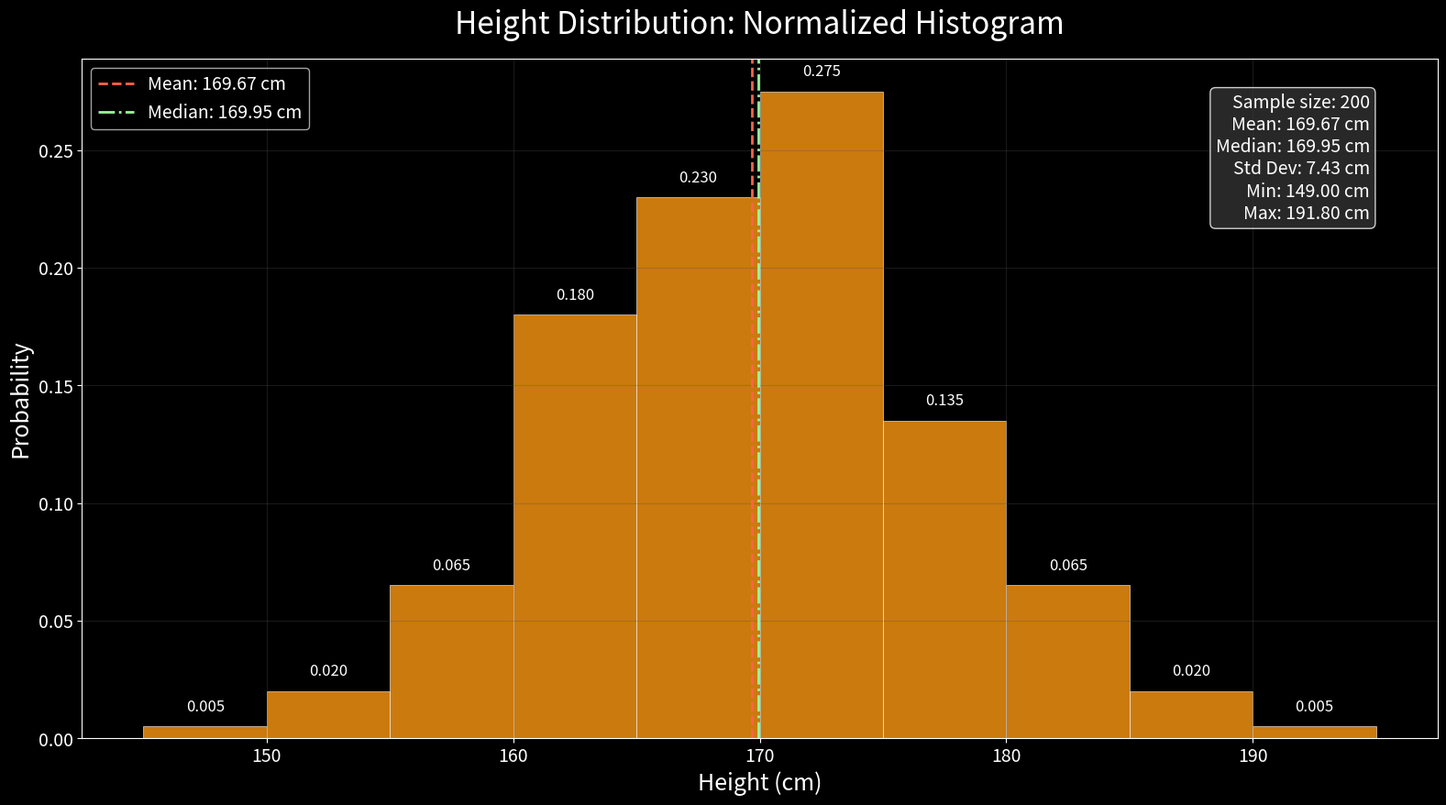

The matplotlib source for this figure:
import numpy as np
import matplotlib.pyplot as plt
import seaborn as sns

plt.style.use('dark_background')

np.random.seed(42)
mean_height = 170
std_dev = 8
num_samples = 200
heights = np.random.normal(mean_height, std_dev, num_samples)
heights = np.round(heights, 1)

bins = np.arange(145, 196, 5)

plt.figure(figsize=(16, 9), dpi=240)
plt.rcParams.update({'font.size': 14})
fig = plt.figure(figsize=(16, 9), dpi=240)
fig.patch.set_facecolor('#121212')

ax = plt.gca()
histogram_color = '#FF9912'
grid_color = '#555555'

counts, edges, patches = plt.hist(heights, bins=bins, density=False, color=histogram_color,
                                  alpha=0.8, edgecolor='white', linewidth=0.5)

normalized_counts = counts / len(heights)
plt.cla()
bars = plt.bar(edges[:-1], normalized_counts, width=np.diff(edges),
               color=histogram_color, alpha=0.8, edgecolor='white', linewidth=0.5,
               align='edge')

plt.title('Height Distribution: Normalized Histogram', fontsize=24, color='white', pad=20)
plt.xlabel('Height (cm)', fontsize=18, color='white')
plt.ylabel('Probability', fontsize=18, color='white')

plt.grid(True, alpha=0.3, color=grid_color)
plt.tick_params(colors='white', labelsize=14)

plt.axvline(heights.mean(), color='#FF6347', linestyle='--', linewidth=2,
            label=f'Mean: {heights.mean():.2f} cm')
plt.axvline(np.median(heights), color='#98FB98', linestyle='-.', linewidth=2,
            label=f'Median: {np.median(heights):.2f} cm')

# Add text with statistics
stats_text = (f'Sample size: {len(heights)}\n'
              f'Mean: {heights.mean():.2f} cm\n'
              f'Median: {np.median(heights):.2f} cm\n'
              f'Std Dev: {heights.std():.2f} cm\n'
              f'Min: {heights.min():.2f} cm\n'
              f'Max: {heights.max():.2f} cm')

props = dict(boxstyle='round', facecolor='#333333', alpha=0.8)
plt.text(0.95, 0.95, stats_text, transform=ax.transAxes, fontsize=14,
         verticalalignment='top', horizontalalignment='right', bbox=props, color='white')

plt.legend(fontsize=14)
bin_centers = 0.5 * (edges[:-1] + edges[1:])
for prob, x in zip(normalized_counts, bin_centers):
    if prob > 0.001:
        plt.text(x, prob + 0.005, f'{prob:.3f}', ha='center', va='bottom',
                 color='white', fontsize=12)

plt.tight_layout()
normalized_filename = "height_normalized_histogram_no_outliers.png"
plt.savefig(normalized_filename, dpi=300, bbox_inches='tight', facecolor='#121212')
plt.close()
print(f"Normalized histogram saved as {normalized_filename}")
